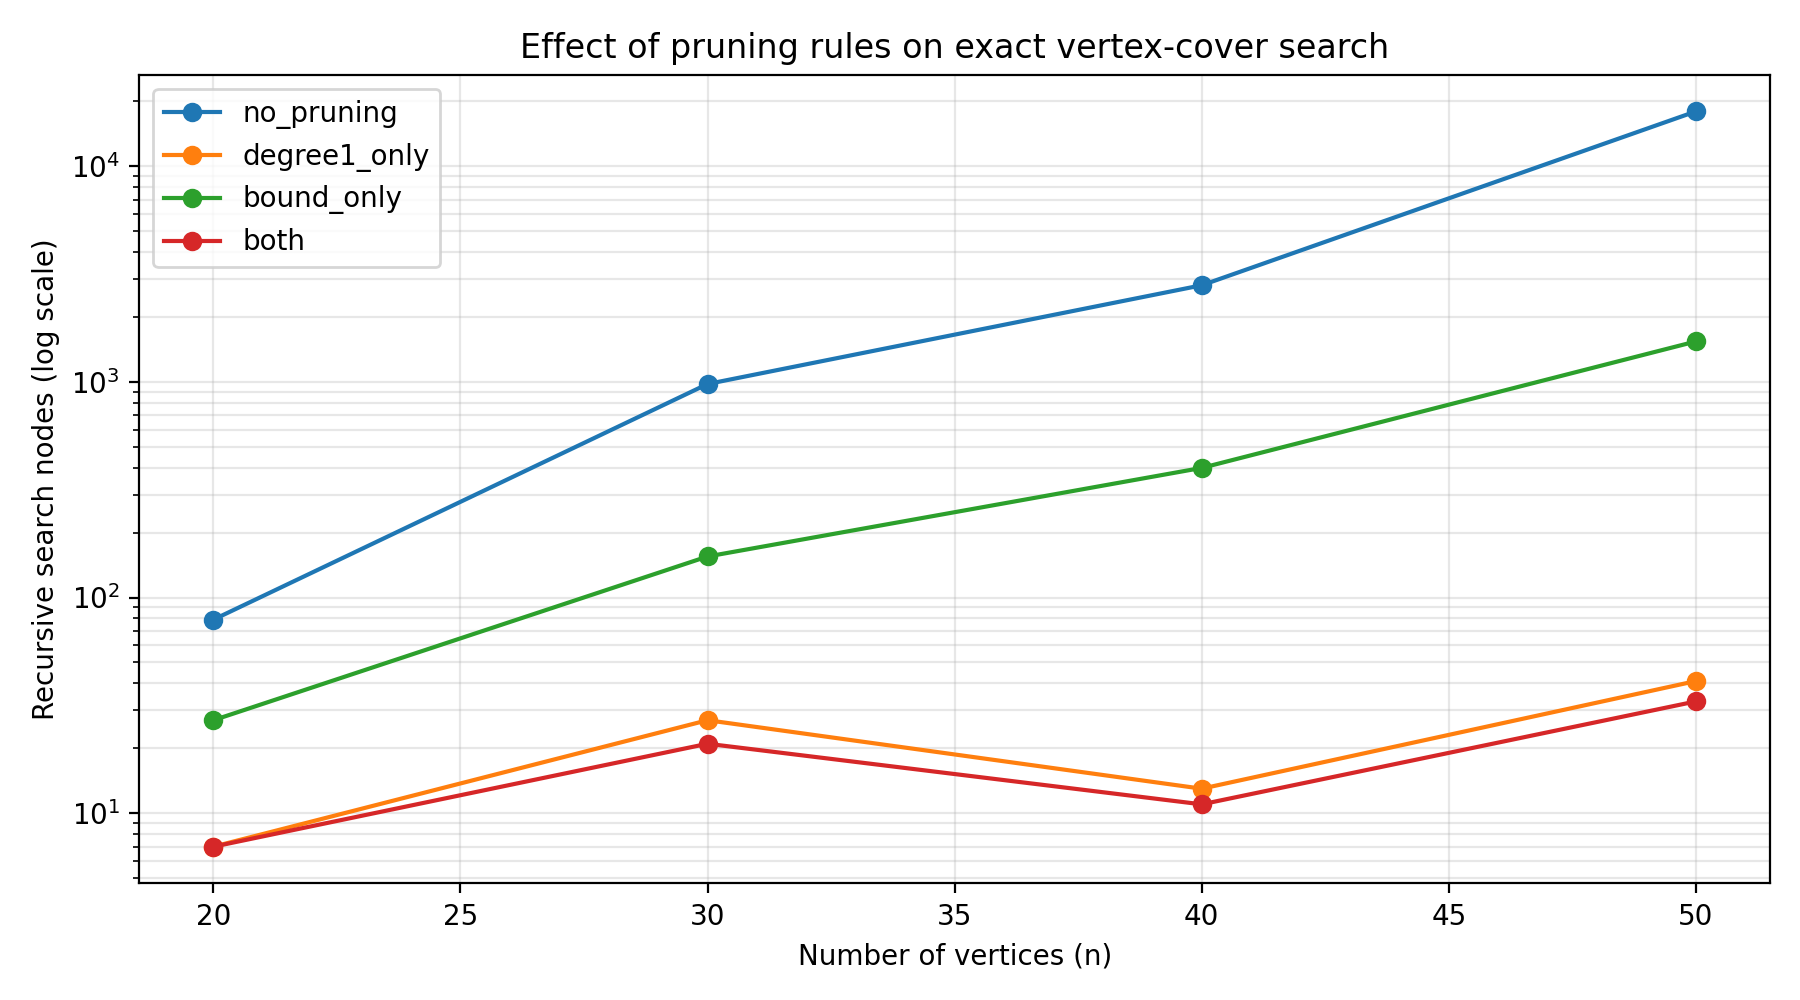

Source data for this figure (header and first rows):
n, mode, nodes, seconds, finished, cover_size
20, no_pruning, 79, 0.000427, True, 11
20, degree1_only, 7, 7.8e-05, True, 11
20, bound_only, 27, 0.000184, True, 11
20, both, 7, 7.2e-05, True, 11
30, no_pruning, 977, 0.003741, True, 17
30, degree1_only, 27, 0.000377, True, 17
30, bound_only, 155, 0.001577, True, 17
30, both, 21, 0.000298, True, 17
40, no_pruning, 2803, 0.01154, True, 22
40, degree1_only, 13, 0.000251, True, 22
40, bound_only, 399, 0.003283, True, 22
40, both, 11, 0.00027, True, 22
50, no_pruning, 17927, 0.0811, True, 28
50, degree1_only, 41, 0.000731, True, 28
50, bound_only, 1539, 0.01484, True, 28
50, both, 33, 0.000876, True, 28
